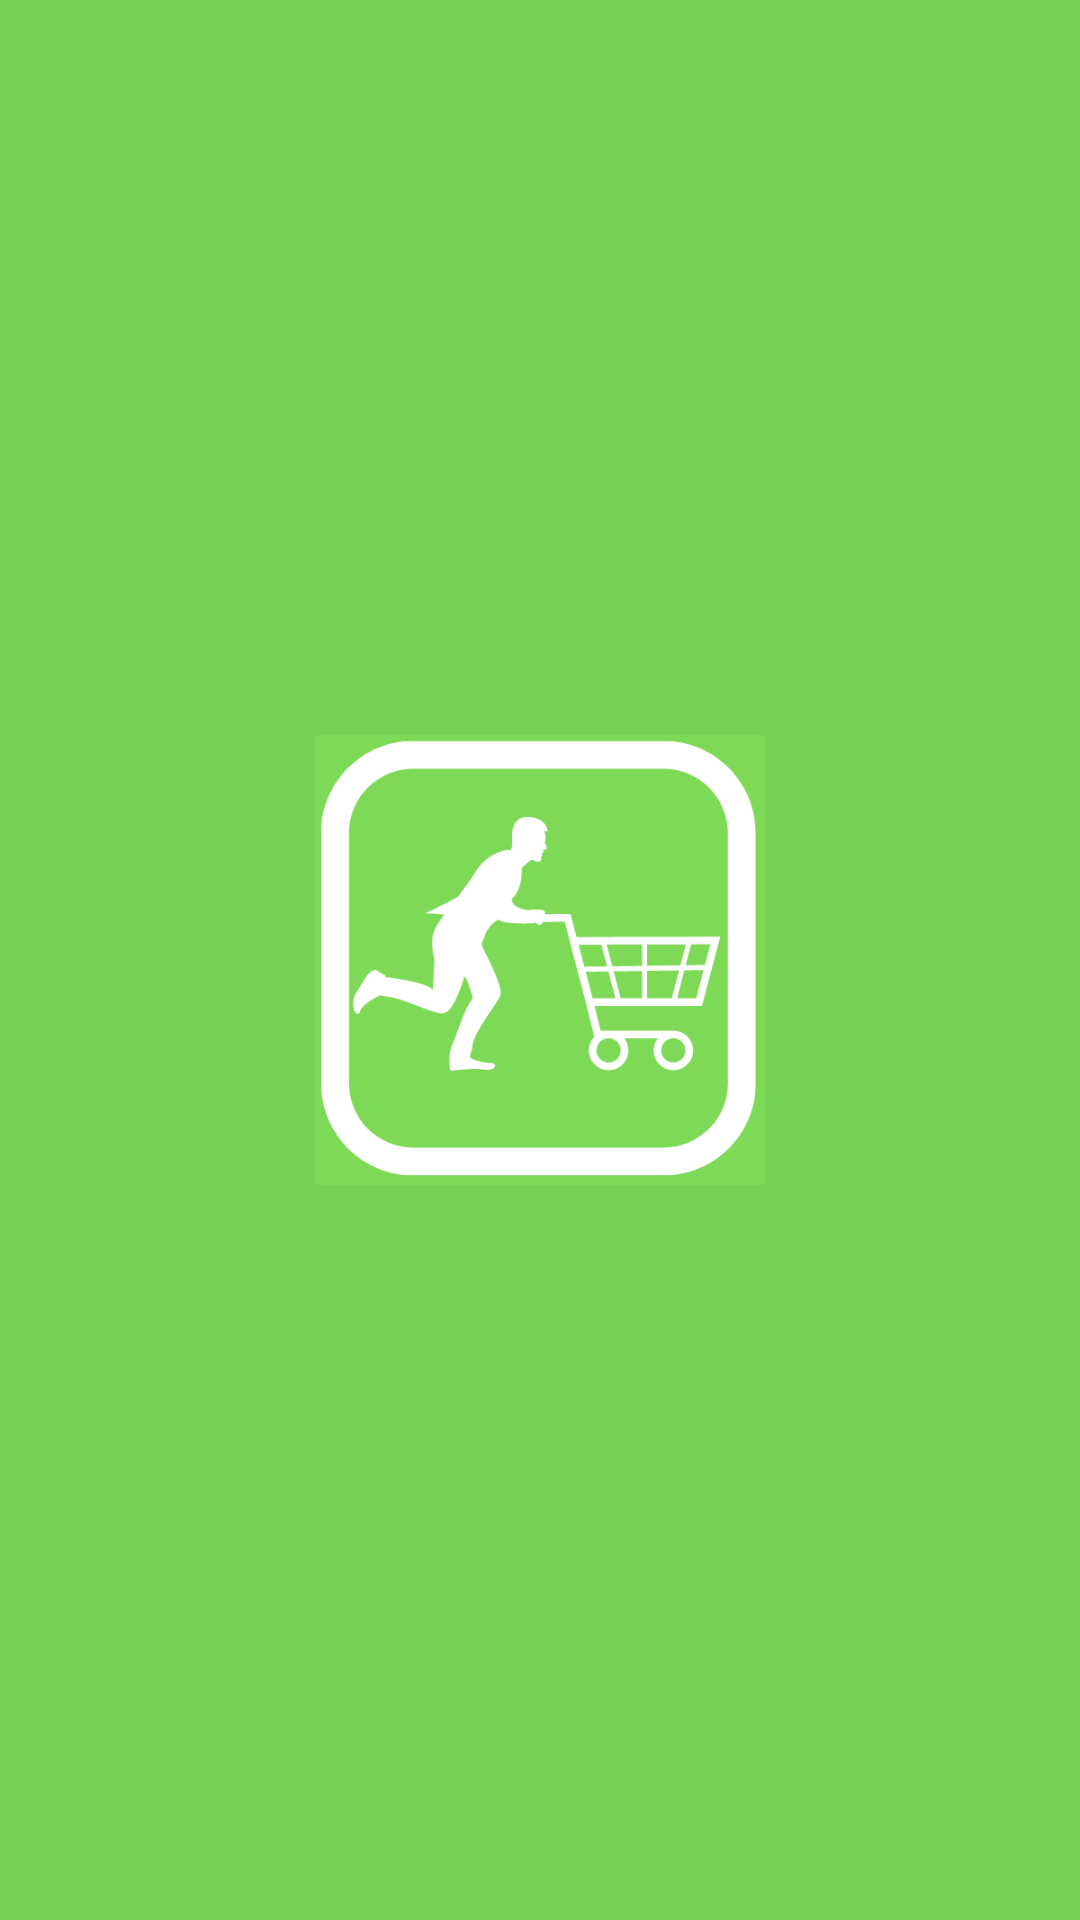

The Android layout XML behind this screen, and the referenced resources:
<!-- AndroidManifest.xml: application theme AppTheme -->
<!-- res/layout/activity_splash_screen.xml -->
<?xml version="1.0" encoding="utf-8"?>
<androidx.constraintlayout.widget.ConstraintLayout xmlns:android="http://schemas.android.com/apk/res/android"
    xmlns:app="http://schemas.android.com/apk/res-auto"
    xmlns:tools="http://schemas.android.com/tools"
    android:layout_width="match_parent"
    android:layout_height="match_parent"
    android:background="@color/colorPrimary"
    tools:context=".SplashScreenActivity">

    <ImageView
        android:id="@+id/imageView"
        android:layout_width="150dp"
        android:layout_height="150dp"
        android:src="@drawable/logotipo"
        app:layout_constraintBottom_toBottomOf="parent"
        app:layout_constraintEnd_toEndOf="parent"
        app:layout_constraintStart_toStartOf="parent"
        app:layout_constraintTop_toTopOf="parent" />
</androidx.constraintlayout.widget.ConstraintLayout>
<!-- resources referenced by this layout -->
<resources>
  <color name="colorPrimary">#77D353</color>
  <!-- drawable logotipo: png bitmap (drawable, 20282 bytes) -->
  <style name="AppTheme" parent="Theme.MaterialComponents.Light.NoActionBar">
          
          <item name="colorPrimary">@color/colorPrimary</item>
          <item name="colorPrimaryDark">@color/colorPrimaryDark</item>
          <item name="actionBarTheme">@style/AppTheme.ActionBarStyle</item>
          <item name="tabStyle">@style/AppTheme.TabLayout</item>
      </style>
  <color name="colorPrimaryDark">#4AA725</color>
  <style name="AppTheme.ActionBarStyle" parent="@style/Widget.MaterialComponents.Light.ActionBar.Solid">
          <item name="android:colorForeground">@color/appBarForeground</item>
      </style>
  <style name="AppTheme.TabLayout" parent="@style/Widget.MaterialComponents.TabLayout.PrimarySurface" />
</resources>
